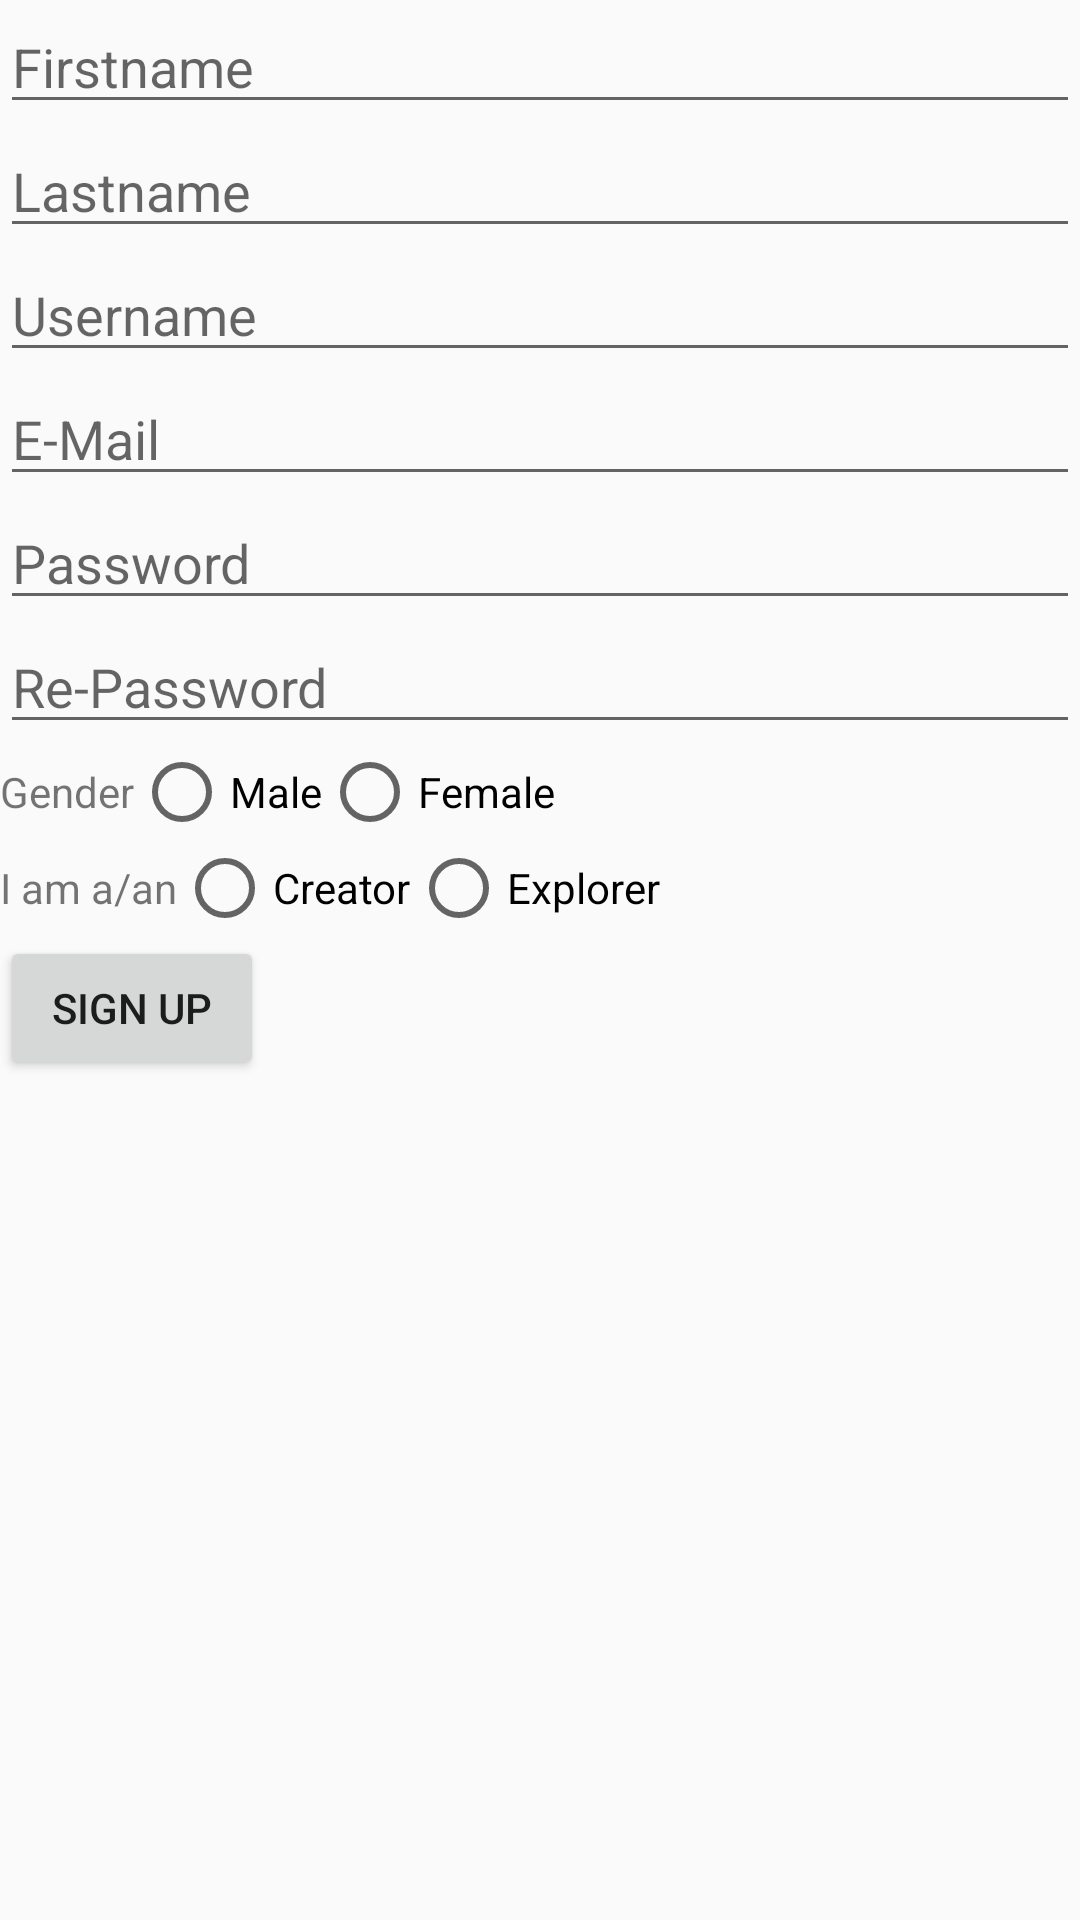

Here is an Android app screen rendered from its layout file. Give the layout XML and the strings, colors and styles it references.
<!-- AndroidManifest.xml: application theme AppTheme -->
<!-- res/layout/activity_obtain_info.xml -->
<?xml version="1.0" encoding="utf-8"?>
<LinearLayout
    xmlns:android="http://schemas.android.com/apk/res/android"
    xmlns:tools="http://schemas.android.com/tools"
    android:layout_width="match_parent"
    android:layout_height="match_parent"
    android:orientation="vertical">
    <EditText android:id="@+id/firstname"
        android:layout_width="match_parent"
        android:layout_height="wrap_content"
        android:hint="@string/firstname" />
    <EditText android:id="@+id/lastname"
        android:layout_width="match_parent"
        android:layout_height="wrap_content"
        android:hint="@string/lastname" />
    <EditText android:id="@+id/username"
        android:layout_width="match_parent"
        android:layout_height="wrap_content"
        android:hint="@string/username" />
    <EditText android:id="@+id/email"
        android:layout_width="match_parent"
        android:layout_height="wrap_content"
        android:hint="@string/email" />
    <EditText android:id="@+id/password1"
        android:inputType="textPassword"
        android:layout_width="match_parent"
        android:layout_height="wrap_content"
        android:hint="@string/password" />
    <EditText android:id="@+id/password2"
        android:inputType="textPassword"
        android:layout_width="match_parent"
        android:layout_height="wrap_content"
        android:hint="@string/repassword" />
    <RadioGroup
        android:id="@+id/gender"
        android:layout_width="wrap_content"
        android:layout_height="wrap_content"
        android:orientation="horizontal">
        <TextView
            android:layout_width="match_parent"
            android:layout_height="wrap_content"
            android:text="Gender"/>
        <RadioButton
            android:layout_width="wrap_content"
            android:layout_height="wrap_content"
            android:text="@string/male"/>
        <RadioButton
            android:layout_width="wrap_content"
            android:layout_height="wrap_content"
            android:text="@string/female"/>
    </RadioGroup>
    <RadioGroup
        android:id="@+id/authority"
        android:layout_width="wrap_content"
        android:layout_height="wrap_content"
        android:orientation="horizontal">
        <TextView
            android:layout_width="match_parent"
            android:layout_height="wrap_content"
            android:text="I am a/an"/>
        <RadioButton
            android:layout_width="wrap_content"
            android:layout_height="wrap_content"
            android:text="@string/creator"/>
        <RadioButton
            android:layout_width="wrap_content"
            android:layout_height="wrap_content"
            android:text="@string/explorer"/>
    </RadioGroup>
    <Button
        android:layout_width="wrap_content"
        android:layout_height="wrap_content"
        android:text="@string/signup"
        android:onClick="registerUser"
        />
</LinearLayout>
<!-- resources referenced by this layout -->
<resources>
  <string name="creator">Creator</string>
  <string name="email">E-Mail</string>
  <string name="explorer">Explorer</string>
  <string name="female">Female</string>
  <string name="firstname">Firstname</string>
  <string name="lastname">Lastname</string>
  <string name="male">Male</string>
  <string name="password">Password</string>
  <string name="repassword">Re-Password</string>
  <string name="signup">Sign Up</string>
  <string name="username">Username</string>
  <style name="AppTheme" parent="Theme.AppCompat.Light">
          
  
          <item name="colorPrimary">@color/colorPrimary</item>
          <item name="colorPrimaryDark">@color/colorPrimaryDark</item>
          <item name="colorAccent">@color/colorAccent</item>
      </style>
  <color name="colorPrimary">#3F51B5</color>
  <color name="colorPrimaryDark">#303F9F</color>
  <color name="colorAccent">#FF4081</color>
</resources>
